Photos from the image-classification dataset "NaiveBayes" in the GitHub repository Natasyaamb/Tugas-Akhir-Naive-Bayes. Its 5 classes are: bercak daun, daun berkerut, daun berputar, daun menggulung, daun menguning.

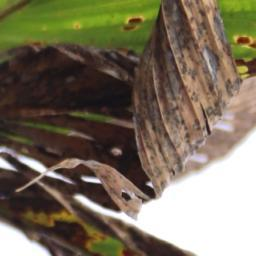
Label: daun berputar

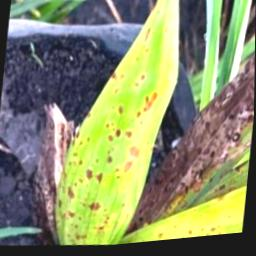
Label: bercak daun

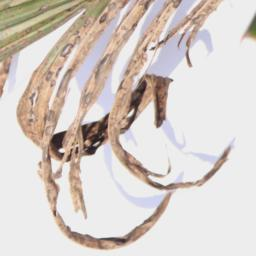
Label: daun menggulung

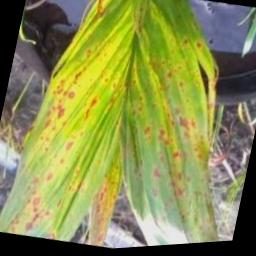
Label: daun menguning

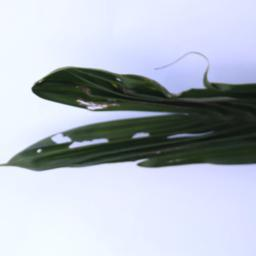
Label: daun berkerut

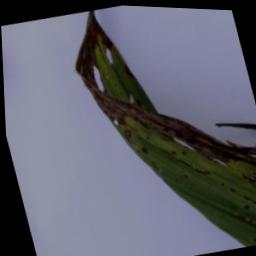
Label: daun berputar
